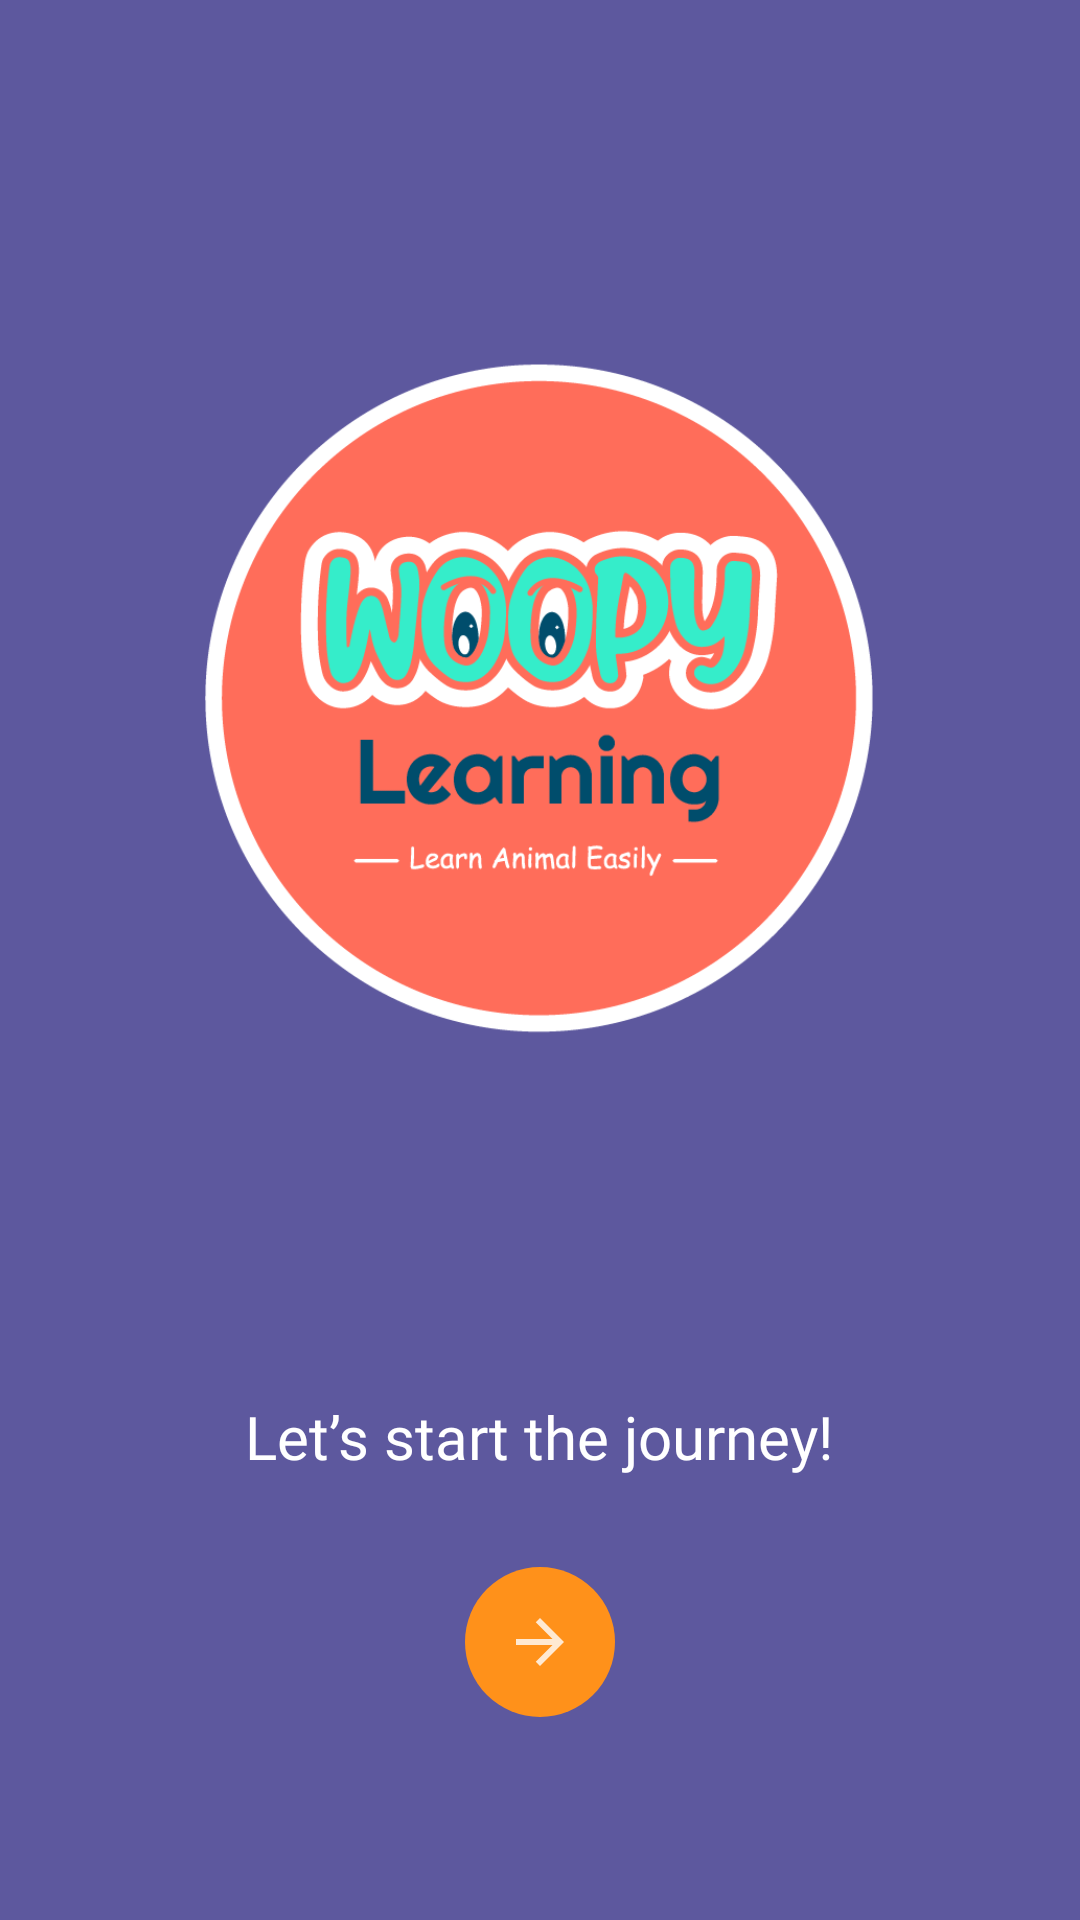

Reconstruct the res/layout file that produces this screen, plus the resources it refers to.
<!-- AndroidManifest.xml: activity theme Theme.Final_assignment.NoActionBar -->
<!-- res/layout/activity_welcome.xml -->
<?xml version="1.0" encoding="utf-8"?>
<androidx.constraintlayout.widget.ConstraintLayout xmlns:android="http://schemas.android.com/apk/res/android"
    xmlns:app="http://schemas.android.com/apk/res-auto"
    xmlns:tools="http://schemas.android.com/tools"
    android:layout_width="match_parent"
    android:layout_height="match_parent"
    android:background="@color/bg_purple"
    app:layout_behavior="@string/appbar_scrolling_view_behavior">

    <ImageView
        android:id="@+id/img_logo_woopy"
        android:layout_width="300dp"
        android:layout_height="345dp"
        android:contentDescription="@string/dec_for_woopy_logo"
        app:layout_constraintBottom_toBottomOf="parent"
        app:layout_constraintEnd_toEndOf="parent"
        app:layout_constraintHorizontal_bias="0.495"
        app:layout_constraintStart_toStartOf="parent"
        app:layout_constraintTop_toTopOf="parent"
        app:layout_constraintVertical_bias="0.204"
        app:srcCompat="@drawable/logo_woopy" />

    <TextView
        android:id="@+id/title_welcome_page"
        android:layout_width="wrap_content"
        android:layout_height="wrap_content"
        android:layout_marginTop="60dp"
        android:fontFamily="@font/comicbd"
        android:text="@string/title_for_welcome_page"
        android:textColor="@color/white"
        android:textSize="20sp"
        app:layout_constraintEnd_toEndOf="parent"
        app:layout_constraintHorizontal_bias="0.497"
        app:layout_constraintStart_toStartOf="parent"
        app:layout_constraintTop_toBottomOf="@+id/img_logo_woopy" />

    <FrameLayout
        android:id="@+id/framelayout_btn_icon_next"
        android:layout_width="wrap_content"
        android:layout_height="wrap_content"
        android:layout_marginTop="30dp"
        android:background="@drawable/button_bg_round"
        android:clickable="true"
        android:padding="4dp"
        app:layout_constraintEnd_toEndOf="parent"
        app:layout_constraintStart_toStartOf="parent"
        app:layout_constraintTop_toBottomOf="@+id/title_welcome_page">

        <ImageView
            android:id="@+id/image_arrow_next"
            android:layout_width="wrap_content"
            android:layout_height="wrap_content"
            android:layout_gravity="center"
            android:contentDescription="@string/dex_img_icon_next"
            android:src="@drawable/ic_arrow_next" />
    </FrameLayout>

</androidx.constraintlayout.widget.ConstraintLayout>
<!-- resources referenced by this layout -->
<resources>
  <color name="bg_purple">#5D589E</color>
  <color name="white">#FFFFFFFF</color>
  <!-- drawable button_bg_round (drawable) -->
  <?xml version="1.0" encoding="utf-8"?>
  <layer-list xmlns:android="http://schemas.android.com/apk/res/android">
      <item>
          <shape android:shape="oval">
              <solid android:color="@color/btn_orange" />
              <size
                  android:width="50dp"
                  android:height="50dp" />
          </shape>
      </item>
  
  </layer-list>
  <!-- drawable ic_arrow_next (drawable-anydpi) -->
  <vector xmlns:android="http://schemas.android.com/apk/res/android"
      android:width="24dp"
      android:height="24dp"
      android:viewportWidth="24"
      android:viewportHeight="24"
      android:tint="#FFFFFF"
      android:alpha="0.8">
      <path
          android:fillColor="@android:color/white"
          android:pathData="M12,4l-1.41,1.41L16.17,11H4v2h12.17l-5.58,5.59L12,20l8,-8z" />
  </vector>
  <!-- drawable logo_woopy: png bitmap (drawable, 44518 bytes) -->
  <string name="dec_for_woopy_logo">This is the image of the Woopy logo</string>
  <string name="dex_img_icon_next">This is the image for icon arrow next</string>
  <string name="title_for_welcome_page">Let’s start the journey!</string>
  <style name="Theme.Final_assignment.NoActionBar">
          <item name="windowActionBar">false</item>
          <item name="windowNoTitle">true</item>
      </style>
  <color name="btn_orange">#FF911A</color>
</resources>
